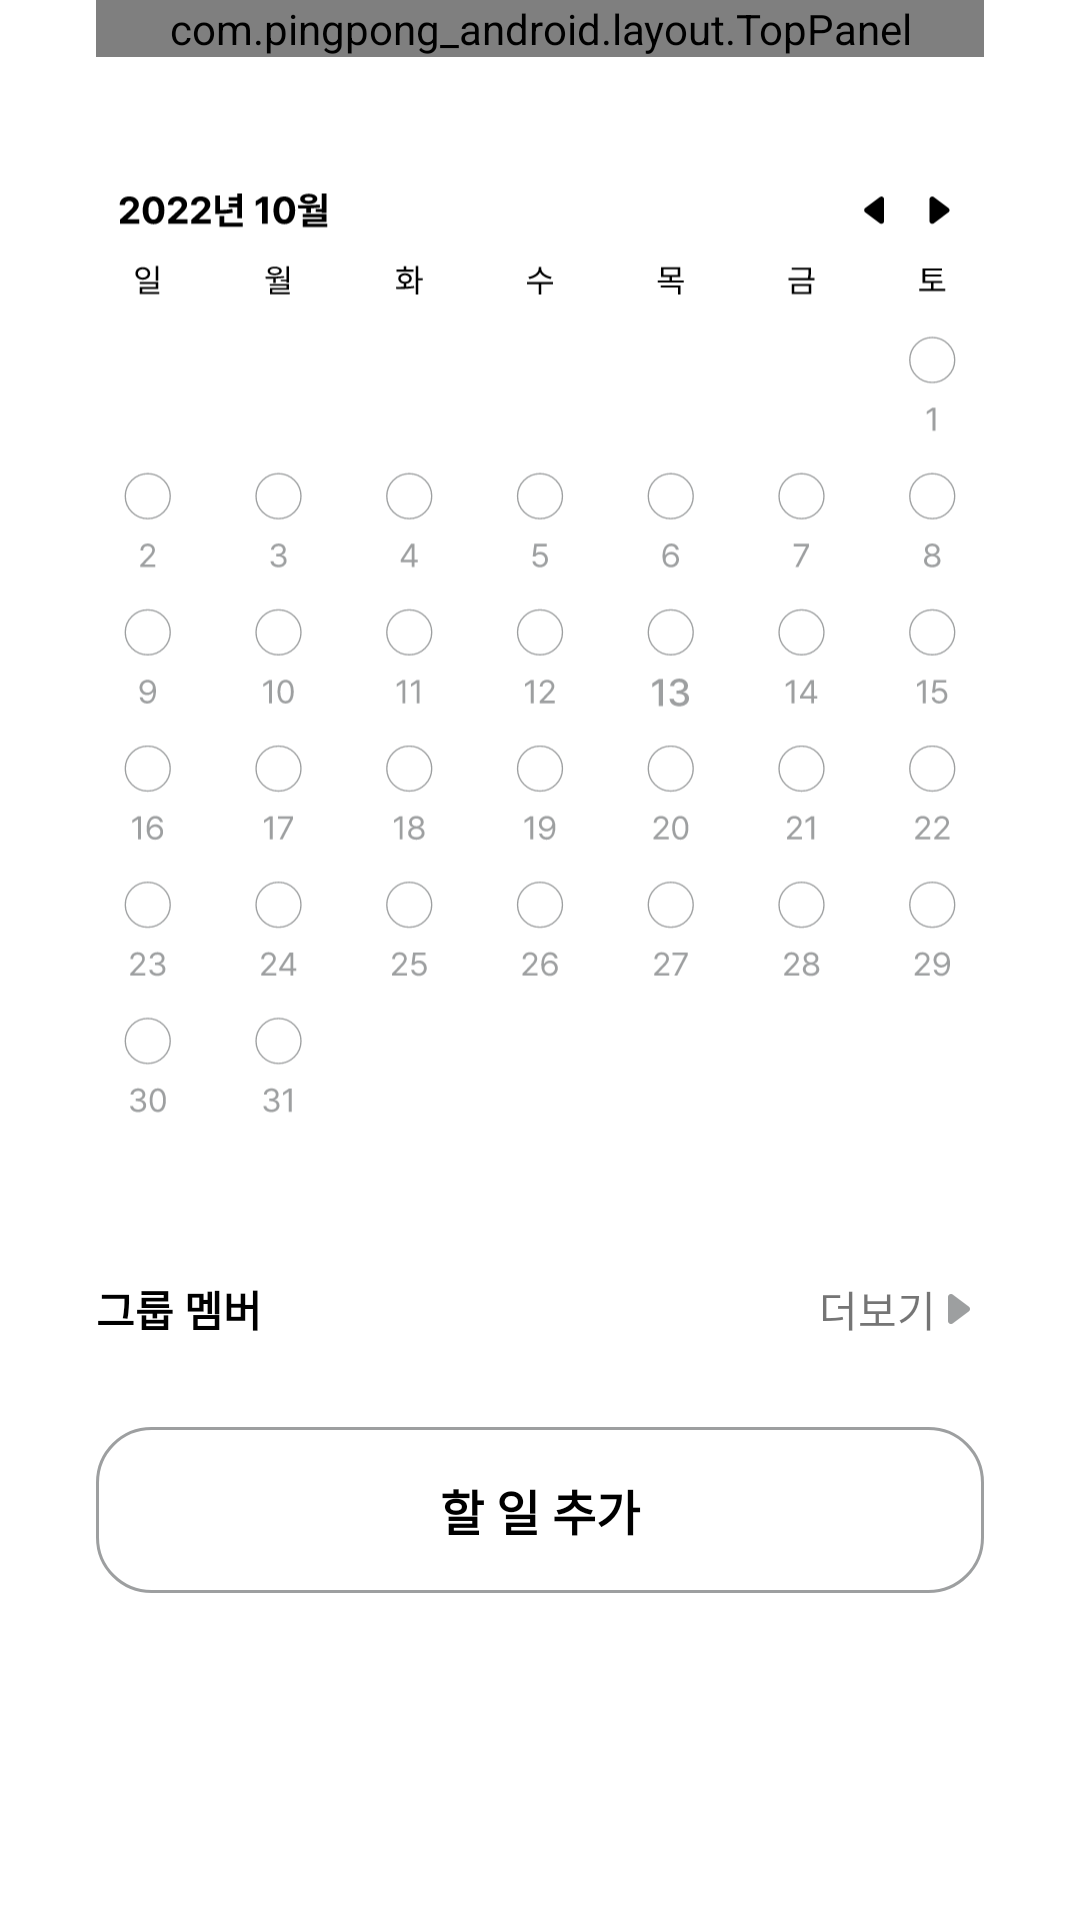

Android layout source for this screen:
<!-- AndroidManifest.xml: application theme AppTheme -->
<!-- res/layout/activity_group_calender.xml -->
<?xml version="1.0" encoding="utf-8"?>
<layout xmlns:android="http://schemas.android.com/apk/res/android"
    xmlns:app="http://schemas.android.com/apk/res-auto"
    xmlns:tools="http://schemas.android.com/tools">










    <androidx.constraintlayout.widget.ConstraintLayout
        android:paddingHorizontal="32dp"
        android:layout_width="match_parent"
        android:layout_height="match_parent"
        android:background="@color/white">

        <com.pingpong_android.layout.TopPanel
            android:id="@+id/topPanel"
            android:layout_width="match_parent"
            android:layout_height="wrap_content"
            app:topPanelClose="true"
            app:topPanelTitle="그룹명"
            app:topPanelRightBtnImage="@drawable/ic_etc_small"
            app:layout_constraintTop_toTopOf="parent"
            app:layout_constraintStart_toStartOf="parent"/>

        <ImageView
            android:id="@+id/cal"
            android:layout_width="match_parent"
            android:layout_height="wrap_content"
            android:src="@drawable/ic_cal"
            android:layout_marginTop="24dp"
            app:layout_constraintStart_toStartOf="parent"
            app:layout_constraintEnd_toEndOf="parent"
            app:layout_constraintTop_toBottomOf="@id/topPanel"/>

        <androidx.constraintlayout.widget.ConstraintLayout
            android:layout_width="match_parent"
            android:layout_height="wrap_content"
            android:layout_marginTop="32dp"
            app:layout_constraintTop_toBottomOf="@+id/cal">

            <TextView
                android:id="@+id/group_mem"
                android:layout_width="wrap_content"
                android:layout_height="wrap_content"
                android:textSize="14sp"
                android:text="@string/group_member"
                android:textColor="@color/black"
                android:textStyle="bold"
                app:layout_constraintTop_toTopOf="parent"
                app:layout_constraintStart_toStartOf="parent"/>

            <TextView
                android:id="@+id/btn_more"
                android:layout_width="wrap_content"
                android:layout_height="wrap_content"
                android:textSize="14sp"
                android:text="@string/more"
                android:drawableEnd="@drawable/ic_arrow_right"
                android:drawableTint="@color/system_gray"
                app:layout_constraintTop_toTopOf="parent"
                app:layout_constraintEnd_toEndOf="parent"/>

            <androidx.recyclerview.widget.RecyclerView
                android:id="@+id/member_list"
                android:layout_width="wrap_content"
                android:layout_height="wrap_content"
                android:orientation="horizontal"
                tools:itemCount="1"
                tools:listitem="@layout/item_image_with_text"
                android:layout_marginTop="16dp"
                app:layout_constraintTop_toBottomOf="@id/group_mem"
                app:layout_constraintStart_toStartOf="parent"/>

            <TextView
                android:id="@+id/btn_add_todo"
                android:layout_width="match_parent"
                android:layout_height="wrap_content"
                android:text="@string/add_todo"
                android:textStyle="bold"
                android:textSize="16sp"
                android:gravity="center"
                android:paddingVertical="16dp"
                android:layout_marginTop="13dp"
                android:background="@drawable/back_white_stroke_gray_18dp"
                android:textColor="@color/black"
                app:layout_constraintTop_toBottomOf="@+id/member_list"/>

            <androidx.recyclerview.widget.RecyclerView
                android:id="@+id/my_todo_list"
                android:layout_width="match_parent"
                android:layout_height="wrap_content"
                android:orientation="horizontal"
                tools:itemCount="1"
                tools:listitem="@layout/item_my_todo_in_group"
                android:layout_marginTop="16dp"
                app:layout_constraintTop_toBottomOf="@id/btn_add_todo"
                app:layout_constraintStart_toStartOf="parent"/>

            <androidx.recyclerview.widget.RecyclerView
                android:id="@+id/others_todo_list"
                android:layout_width="match_parent"
                android:layout_height="wrap_content"
                android:orientation="horizontal"
                tools:itemCount="4"
                tools:listitem="@layout/item_friend_todo"
                app:layout_constraintTop_toBottomOf="@id/my_todo_list"
                app:layout_constraintStart_toStartOf="parent"/>

        </androidx.constraintlayout.widget.ConstraintLayout>
    </androidx.constraintlayout.widget.ConstraintLayout>
</layout>
<!-- res/layout/item_image_with_text.xml (included above) -->
<?xml version="1.0" encoding="utf-8"?>
<layout
    xmlns:android="http://schemas.android.com/apk/res/android"
    xmlns:app="http://schemas.android.com/apk/res-auto"
    xmlns:tools="http://schemas.android.com/tools">
    <androidx.constraintlayout.widget.ConstraintLayout
        android:id="@+id/top_layout"
        android:layout_width="32dp"
        android:layout_height="wrap_content"
        android:layout_gravity="center"
        android:layout_marginEnd="8dp">
        <ImageView
            android:id="@+id/image"
            android:layout_width="32dp"
            android:layout_height="32dp"
            android:scaleType="centerCrop"
            android:adjustViewBounds="true"
            android:clipToOutline="true"
            android:layout_alignParentEnd="true"
            android:layout_centerVertical="true"
            android:background="@drawable/back_gray_circle_with_gray_outline"
            app:layout_constraintStart_toStartOf="parent"
            app:layout_constraintEnd_toEndOf="parent"
            app:layout_constraintTop_toTopOf="parent"/>

        <ImageView
            android:id="@+id/default_image"
            android:layout_width="32dp"
            android:layout_height="32dp"
            android:layout_alignParentEnd="true"
            android:layout_centerVertical="true"
            android:padding="4dp"
            android:src="@drawable/ic_profile_popcorn"
            app:layout_constraintStart_toStartOf="parent"
            app:layout_constraintEnd_toEndOf="parent"
            app:layout_constraintTop_toTopOf="parent"/>

        <ImageView
            android:id="@+id/select_border"
            android:layout_width="32dp"
            android:layout_height="32dp"
            android:scaleType="centerCrop"
            android:adjustViewBounds="true"
            android:clipToOutline="true"
            android:layout_alignParentEnd="true"
            android:layout_centerVertical="true"
            android:visibility="gone"
            android:background="@drawable/circle_stroke_pink"
            app:layout_constraintStart_toStartOf="parent"
            app:layout_constraintEnd_toEndOf="parent"
            app:layout_constraintTop_toTopOf="parent"/>

        <TextView
            android:id="@+id/title"
            android:layout_width="0dp"
            android:layout_height="wrap_content"
            android:ellipsize="end"
            android:gravity="center"
            android:maxLines="2"
            android:textColor="@color/black"
            android:textSize="12sp"
            app:layout_constraintBottom_toBottomOf="parent"
            app:layout_constraintEnd_toEndOf="parent"
            app:layout_constraintStart_toStartOf="parent"
            app:layout_constraintTop_toBottomOf="@+id/image"
            tools:text="nickkkㅏㅏㅏ" />
    </androidx.constraintlayout.widget.ConstraintLayout>
</layout>
<!-- res/layout/item_my_todo_in_group.xml (included above) -->
<?xml version="1.0" encoding="utf-8"?>
<layout
    xmlns:android="http://schemas.android.com/apk/res/android"
    xmlns:app="http://schemas.android.com/apk/res-auto"
    xmlns:tools="http://schemas.android.com/tools">

    <androidx.constraintlayout.widget.ConstraintLayout
        android:layout_width="match_parent"
        android:layout_height="wrap_content"
        android:layout_marginBottom="12dp">

        <ImageView
            android:id="@+id/star"
            android:layout_width="32dp"
            android:layout_height="32dp"
            android:src="@drawable/ic_star_off"
            android:padding="9dp"
            app:layout_constraintTop_toTopOf="parent"
            app:layout_constraintBottom_toBottomOf="parent"
            app:layout_constraintStart_toStartOf="parent"/>

        <TextView
            android:layout_width="0dp"
            android:layout_height="wrap_content"
            android:layout_marginStart="10dp"
            android:textColor="@color/black"
            app:layout_constraintBottom_toBottomOf="parent"
            app:layout_constraintEnd_toStartOf="@+id/btn_etc"
            app:layout_constraintStart_toEndOf="@+id/star"
            app:layout_constraintTop_toTopOf="parent"
            tools:text="할일 할일 할일" />

        <ImageView
            android:id="@+id/btn_etc"
            android:layout_width="wrap_content"
            android:layout_height="wrap_content"
            android:src="@drawable/ic_etc_small"
            android:layout_marginEnd="16dp"
            app:layout_constraintTop_toTopOf="parent"
            app:layout_constraintBottom_toBottomOf="parent"
            app:layout_constraintEnd_toEndOf="parent"/>

    </androidx.constraintlayout.widget.ConstraintLayout>
</layout>
<!-- res/layout/item_friend_todo.xml (included above) -->
<?xml version="1.0" encoding="utf-8"?>
<layout
    xmlns:android="http://schemas.android.com/apk/res/android"
    xmlns:app="http://schemas.android.com/apk/res-auto"
    xmlns:tools="http://schemas.android.com/tools">
    <androidx.constraintlayout.widget.ConstraintLayout
        android:layout_width="match_parent"
        android:layout_height="wrap_content"
        android:layout_marginBottom="12dp">

        <ImageView
            android:id="@+id/image"
            android:layout_width="32dp"
            android:layout_height="32dp"
            android:layout_alignParentEnd="true"
            android:layout_centerVertical="true"
            android:scaleType="centerCrop"
            android:adjustViewBounds="true"
            android:background="@drawable/back_gray_circle_with_gray_outline"
            android:padding="4dp"
            android:src="@drawable/ic_profile_popcorn"
            app:layout_constraintStart_toStartOf="parent"
            app:layout_constraintTop_toTopOf="parent"/>

        <TextView
            android:id="@+id/nickNmEt"
            android:layout_width="0dp"
            android:layout_height="wrap_content"
            android:textSize="14sp"
            android:text="할 일 내용"
            android:textColor="@color/black"
            android:layout_marginHorizontal="16dp"
            app:layout_constraintStart_toEndOf="@+id/image"
            app:layout_constraintEnd_toEndOf="parent"
            app:layout_constraintTop_toTopOf="parent"
            app:layout_constraintBottom_toBottomOf="parent"/>

    </androidx.constraintlayout.widget.ConstraintLayout>
</layout>
<!-- resources referenced by this layout -->
<resources>
  <color name="black">#FF000000</color>
  <color name="system_gray">#9D9FA0</color>
  <color name="white">#FFFFFFFF</color>
  <!-- drawable back_gray_circle_with_gray_outline (drawable) -->
  <?xml version="1.0" encoding="utf-8"?>
  <shape xmlns:android="http://schemas.android.com/apk/res/android"
      android:padding="10dp"
      android:shape="rectangle" >
      <corners android:radius="40dp"/>
      <stroke android:color="@color/system_gray"
          android:width="1dp"/>
      <solid android:color="@color/light_gray" />
  </shape>
  <!-- drawable back_white_stroke_gray_18dp (drawable) -->
  <?xml version="1.0" encoding="utf-8"?>
  <shape xmlns:android="http://schemas.android.com/apk/res/android"
      android:padding="10dp"
      android:shape="rectangle" >
      <corners android:radius="18dp"/>
      <stroke android:color="@color/system_gray"
          android:width="1dp"/>
      <solid android:color="@color/white" />
  </shape>
  <!-- drawable circle_stroke_pink (drawable) -->
  <?xml version="1.0" encoding="utf-8"?>
  <shape xmlns:android="http://schemas.android.com/apk/res/android"
      android:padding="10dp"
      android:shape="rectangle" >
      <corners android:radius="40dp"/>
      <stroke android:color="@color/pink"
          android:width="2dp"/>
  </shape>
  <!-- drawable ic_arrow_right (drawable) -->
  <vector xmlns:android="http://schemas.android.com/apk/res/android"
      android:width="16dp"
      android:height="16dp"
      android:viewportWidth="16"
      android:viewportHeight="16">
    <path
        android:pathData="M10.93,8.8L5.6,12.8C5.4514,12.9114 5.2748,12.9793 5.0898,12.996C4.9048,13.0126 4.7189,12.9775 4.5528,12.8944C4.3867,12.8114 4.247,12.6837 4.1494,12.5257C4.0517,12.3678 4,12.1857 4,12V4C4,3.8143 4.0517,3.6322 4.1494,3.4743C4.247,3.3163 4.3867,3.1886 4.5528,3.1056C4.7189,3.0225 4.9048,2.9874 5.0898,3.004C5.2748,3.0207 5.4514,3.0886 5.6,3.2L10.93,7.2C11.0542,7.2931 11.155,7.4139 11.2244,7.5528C11.2939,7.6916 11.33,7.8447 11.33,8C11.33,8.1552 11.2939,8.3083 11.2244,8.4472C11.155,8.5861 11.0542,8.7069 10.93,8.8Z"
        android:fillColor="#000000"/>
  </vector>
  <!-- drawable ic_etc_small (drawable) -->
  <vector xmlns:android="http://schemas.android.com/apk/res/android"
      android:width="18dp"
      android:height="18dp"
      android:viewportWidth="18"
      android:viewportHeight="18">
    <path
        android:pathData="M5,10C5.5523,10 6,9.5523 6,9C6,8.4477 5.5523,8 5,8C4.4477,8 4,8.4477 4,9C4,9.5523 4.4477,10 5,10Z"
        android:fillColor="#000000"/>
    <path
        android:pathData="M9,10C9.5523,10 10,9.5523 10,9C10,8.4477 9.5523,8 9,8C8.4477,8 8,8.4477 8,9C8,9.5523 8.4477,10 9,10Z"
        android:fillColor="#000000"/>
    <path
        android:pathData="M13,10C13.5523,10 14,9.5523 14,9C14,8.4477 13.5523,8 13,8C12.4477,8 12,8.4477 12,9C12,9.5523 12.4477,10 13,10Z"
        android:fillColor="#000000"/>
  </vector>
  <string name="add_todo">할 일 추가</string>
  <string name="group_member">그룹 멤버</string>
  <string name="more">더보기</string>
  <style name="AppTheme" parent="Theme.AppCompat.Light.NoActionBar">
          
          
          <item name="colorPrimaryDark">@color/white</item>
          
          <item name="colorAccent">@color/white</item>
          <item name="windowActionBar">false</item>
          <item name="windowNoTitle">true</item>
          <item name="android:background">@color/transparent</item> 
          
          <item name="android:windowLightStatusBar">true</item>
          <item name="android:fitsSystemWindows">true</item>
      </style>
  <color name="light_gray">#E0E3E5</color>
  <color name="pink">#FF607C</color>
  <color name="transparent">#00000000</color>
</resources>
